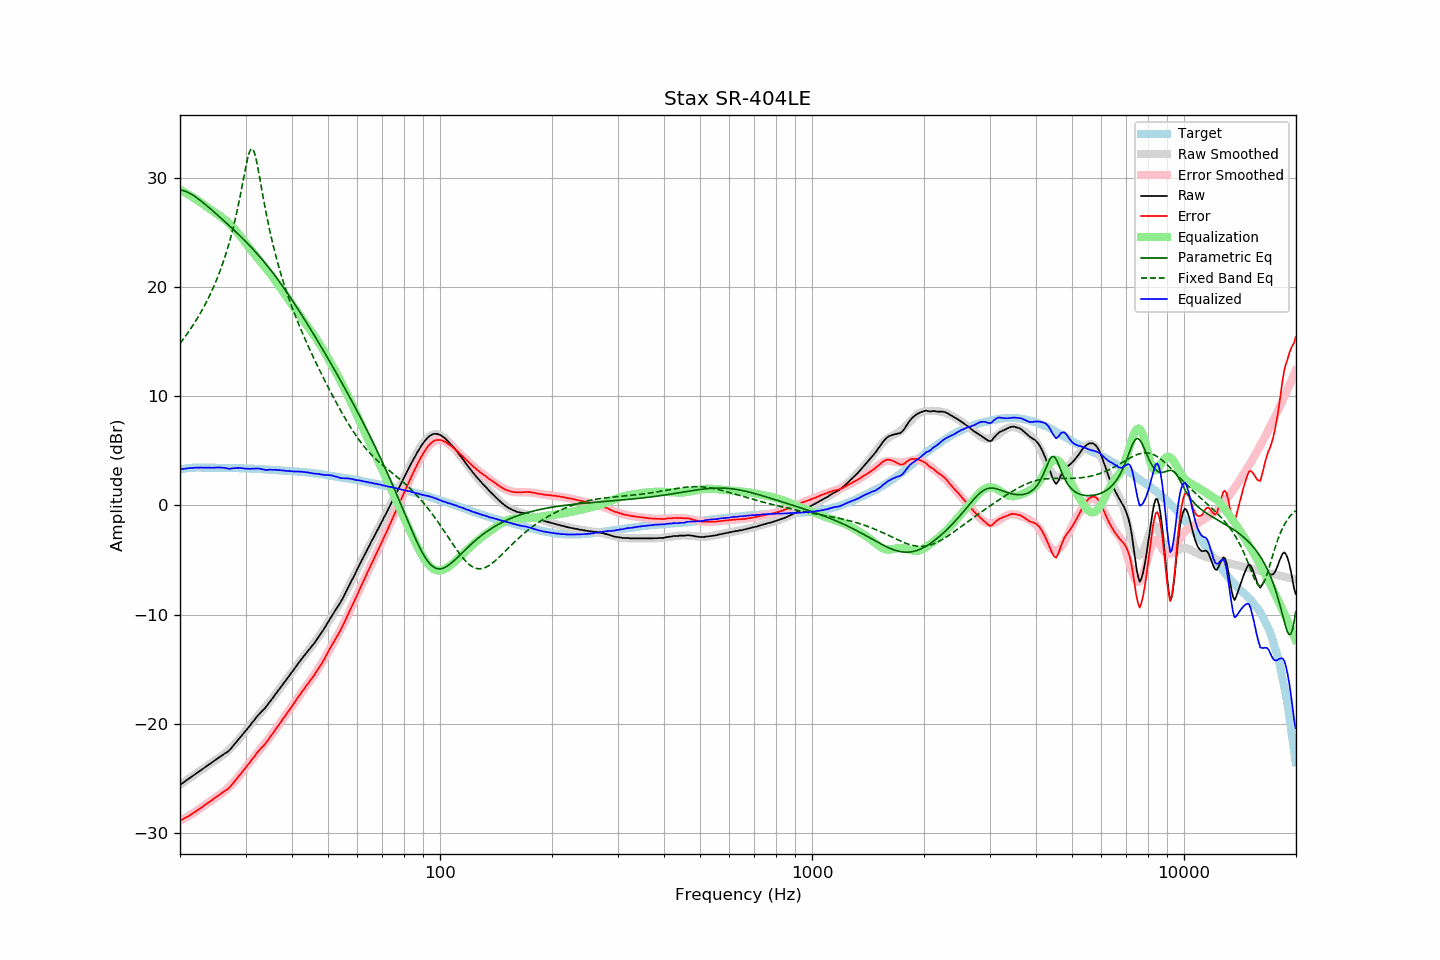

Values plotted in this chart, from the file beside it:
frequency, raw, error, smoothed, error_smoothed, equalization, parametric_eq, fixed_band_eq, equalized_raw, equalized_smoothed, target
20.00, -25.59, -28.87, -25.59, -28.88, 28.88, 28.86, 14.82, 3.29, 3.29, 3.27
20.20, -25.49, -28.80, -25.49, -28.80, 28.80, 28.84, 15.01, 3.31, 3.32, 3.30
20.40, -25.38, -28.71, -25.39, -28.72, 28.72, 28.81, 15.20, 3.34, 3.34, 3.33
20.61, -25.28, -28.64, -25.28, -28.64, 28.64, 28.76, 15.40, 3.35, 3.36, 3.35
20.81, -25.18, -28.56, -25.18, -28.55, 28.55, 28.71, 15.60, 3.37, 3.37, 3.38
21.02, -25.07, -28.49, -25.08, -28.47, 28.47, 28.64, 15.81, 3.39, 3.39, 3.41
21.23, -24.97, -28.40, -24.97, -28.38, 28.38, 28.57, 16.03, 3.41, 3.40, 3.42
21.44, -24.87, -28.30, -24.87, -28.29, 28.29, 28.48, 16.24, 3.42, 3.42, 3.43
21.66, -24.76, -28.21, -24.77, -28.20, 28.20, 28.40, 16.47, 3.43, 3.43, 3.44
21.87, -24.66, -28.10, -24.66, -28.10, 28.10, 28.30, 16.70, 3.44, 3.44, 3.44
22.09, -24.56, -28.01, -24.56, -28.01, 28.01, 28.20, 16.93, 3.45, 3.45, 3.45
22.31, -24.46, -27.91, -24.46, -27.91, 27.91, 28.09, 17.17, 3.45, 3.45, 3.45
22.54, -24.35, -27.81, -24.35, -27.81, 27.81, 27.98, 17.42, 3.45, 3.45, 3.45
22.76, -24.25, -27.70, -24.25, -27.71, 27.71, 27.87, 17.68, 3.45, 3.45, 3.45
22.99, -24.15, -27.60, -24.15, -27.60, 27.60, 27.75, 17.94, 3.45, 3.45, 3.44
23.22, -24.04, -27.49, -24.04, -27.50, 27.50, 27.63, 18.21, 3.45, 3.45, 3.44
23.45, -23.94, -27.38, -23.94, -27.39, 27.39, 27.51, 18.49, 3.45, 3.45, 3.44
23.69, -23.84, -27.29, -23.84, -27.28, 27.28, 27.39, 18.77, 3.44, 3.45, 3.44
23.92, -23.73, -27.17, -23.73, -27.18, 27.18, 27.26, 19.07, 3.45, 3.44, 3.44
24.16, -23.63, -27.07, -23.63, -27.07, 27.07, 27.14, 19.38, 3.44, 3.44, 3.44
24.40, -23.53, -26.97, -23.53, -26.97, 26.97, 27.01, 19.70, 3.44, 3.44, 3.44
24.65, -23.42, -26.86, -23.43, -26.87, 26.87, 26.88, 20.03, 3.44, 3.44, 3.43
24.89, -23.32, -26.75, -23.33, -26.77, 26.77, 26.75, 20.37, 3.45, 3.44, 3.43
25.14, -23.22, -26.65, -23.24, -26.67, 26.67, 26.62, 20.73, 3.45, 3.43, 3.43
25.39, -23.11, -26.54, -23.14, -26.57, 26.57, 26.49, 21.10, 3.46, 3.43, 3.43
25.65, -23.01, -26.45, -23.04, -26.47, 26.47, 26.35, 21.49, 3.46, 3.43, 3.43
25.91, -22.91, -26.34, -22.93, -26.36, 26.36, 26.22, 21.89, 3.45, 3.43, 3.42
26.16, -22.81, -26.23, -22.82, -26.25, 26.25, 26.09, 22.31, 3.44, 3.43, 3.42
26.43, -22.70, -26.13, -22.71, -26.13, 26.13, 25.96, 22.76, 3.43, 3.42, 3.42
26.69, -22.62, -26.05, -22.59, -26.00, 26.00, 25.82, 23.22, 3.38, 3.42, 3.42
26.96, -22.52, -25.95, -22.45, -25.87, 25.87, 25.69, 23.71, 3.35, 3.42, 3.42
27.23, -22.39, -25.81, -22.32, -25.73, 25.73, 25.55, 24.23, 3.34, 3.41, 3.41
27.50, -22.21, -25.63, -22.17, -25.58, 25.58, 25.41, 24.77, 3.37, 3.41, 3.41
27.77, -22.04, -25.44, -22.02, -25.43, 25.43, 25.28, 25.34, 3.39, 3.41, 3.40
28.05, -21.85, -25.25, -21.86, -25.27, 25.27, 25.14, 25.95, 3.42, 3.40, 3.40
28.33, -21.68, -25.07, -21.70, -25.10, 25.10, 25.00, 26.59, 3.42, 3.40, 3.39
28.62, -21.50, -24.89, -21.53, -24.92, 24.92, 24.86, 27.27, 3.43, 3.39, 3.39
28.90, -21.33, -24.72, -21.35, -24.74, 24.74, 24.71, 27.99, 3.41, 3.39, 3.39
29.19, -21.15, -24.53, -21.17, -24.56, 24.56, 24.57, 28.73, 3.40, 3.39, 3.38
29.48, -20.97, -24.35, -20.98, -24.36, 24.36, 24.42, 29.50, 3.39, 3.38, 3.38
29.78, -20.79, -24.17, -20.80, -24.17, 24.17, 24.28, 30.28, 3.38, 3.37, 3.37
30.08, -20.63, -24.00, -20.61, -23.98, 23.98, 24.13, 31.03, 3.35, 3.37, 3.37
30.38, -20.43, -23.79, -20.42, -23.79, 23.79, 23.98, 31.71, 3.36, 3.36, 3.36
30.68, -20.26, -23.63, -20.24, -23.60, 23.60, 23.82, 32.25, 3.34, 3.36, 3.36
30.99, -20.08, -23.44, -20.06, -23.42, 23.42, 23.67, 32.58, 3.33, 3.35, 3.35
31.30, -19.87, -23.22, -19.89, -23.24, 23.24, 23.51, 32.64, 3.36, 3.35, 3.34
31.61, -19.71, -23.06, -19.71, -23.06, 23.06, 23.35, 32.40, 3.34, 3.34, 3.34
31.93, -19.51, -22.84, -19.54, -22.88, 22.88, 23.19, 31.91, 3.37, 3.33, 3.33
32.24, -19.32, -22.64, -19.37, -22.70, 22.70, 23.02, 31.24, 3.37, 3.33, 3.32
32.57, -19.15, -22.48, -19.19, -22.52, 22.52, 22.86, 30.46, 3.36, 3.32, 3.32
32.89, -19.00, -22.31, -19.02, -22.33, 22.33, 22.69, 29.64, 3.33, 3.31, 3.31
33.22, -18.84, -22.14, -18.85, -22.15, 22.15, 22.51, 28.80, 3.31, 3.31, 3.30
33.55, -18.70, -22.00, -18.67, -21.97, 21.97, 22.34, 27.99, 3.27, 3.30, 3.30
33.89, -18.54, -21.84, -18.50, -21.78, 21.78, 22.16, 27.20, 3.24, 3.29, 3.29
34.23, -18.36, -21.65, -18.32, -21.60, 21.60, 21.98, 26.44, 3.23, 3.28, 3.28
34.57, -18.16, -21.43, -18.14, -21.41, 21.41, 21.80, 25.72, 3.25, 3.27, 3.27
34.92, -17.95, -21.22, -17.95, -21.22, 21.22, 21.61, 25.04, 3.26, 3.26, 3.26
35.27, -17.77, -21.03, -17.77, -21.02, 21.02, 21.42, 24.39, 3.25, 3.25, 3.25
35.62, -17.58, -20.83, -17.58, -20.83, 20.83, 21.23, 23.77, 3.24, 3.24, 3.24
35.97, -17.37, -20.60, -17.39, -20.62, 20.62, 21.03, 23.18, 3.25, 3.23, 3.23
... 635 more rows
